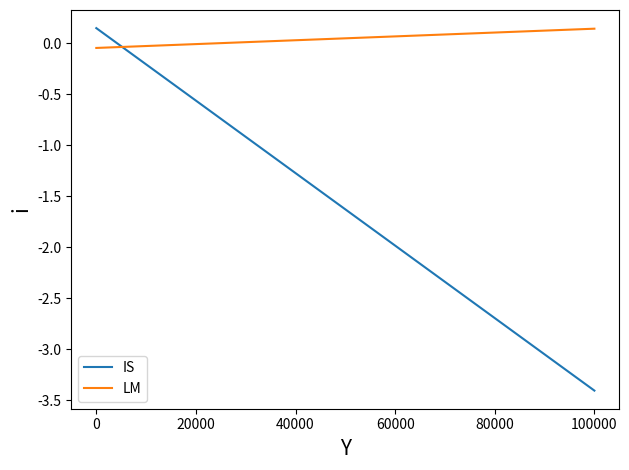
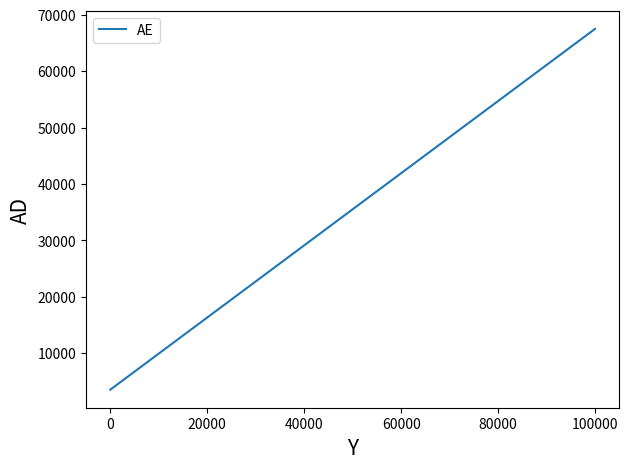

Write Python code to recreate these figures, in order.
import numpy as np
import matplotlib.pyplot as plt


class Parameters(object):
    def __init__(self):
         self.A=2700
         self.b=18000
         self.c=0.8
         self.t=0.2
         self.h=180000
         self.k=0.34
         self.Ms = 8000 
         self.P = 1

class Series(object):
    def __init__(self,n=100000):
        self.y = np.arange(100000)	
        self.M = np.arange(50000)


class Variable(object):
    def __init__(self,params:Parameters,
    	              series:Series,
    	              name:str):
        self.params=params
        self.series=series
        self.name=name

    def x_value(self):
    	return self.series.y

class IS(Variable):
    def __call__(self):
    	 value=  self.params.c*(1 - self.params.t)
    	 value= (self.params.A - self.series.y*value)/self.params.b        
    	 return value

class LM(Variable):
    def __call__(self):
        return (1/self.params.h)*(self.params.k* self.series.y - self.params.Ms/self.params.P)

class AD(Variable):
    def __call__(self):
       value=(self.series.y*(1- self.params.c*(1-self.params.t)+self.params.b/self.params.h*self.params.k) - self.params.A)
       value= self.params.b/self.params.h*self.params.Ms/value 
       return value	

class Y_EQ(Variable):
    def __init__(self,params:Parameters,
    	              series:Series):
        super().__init__(params=params,
    	                 series=series,
    	                 name="Y_EQ")
        self.is_curve=IS(params=params,
    	                 series=series,
    	                 name="IS")
        self.lm_curve=LM(params=params,
    	                 series=series,
    	                 name="LM")
    def __call__(self):
        diff=np.diff(np.sign(self.is_curve() - self.lm_curve()))
        return np.argwhere(diff).flatten()

class I_EQ(Variable):
    def __init__(self,params:Parameters,
    	              series:Series):
        super().__init__(params=params,
    	                 series=series,
    	                 name="I_EQ")
        self.y_eq=IS(params=params,
    	             series=series,
    	             name="I_EQ")

    def __call__(self):
        return (1/self.params.h)*(self.params.k* self.y_eq() - self.params.Ms/self.params.P)

class AE(Variable):
    def __init__(self,params:Parameters,
    	              series:Series):
        super().__init__(params=params,
    	                 series=series,
    	                 name="AE")
        self.i_eq=I_EQ(params=params,
    	               series=series)   

    def __call__(self):
       value=self.params.A
       value+=self.params.c*(1-self.params.t)*self.series.y
       value-= self.params.b*self.i_eq() 
       return value

# A + c*(1-t)*y - b*i_eq()

def MD():
    M = np.arange(0, 50000)
    return (1/h)*(k*y_eq() - M)


def show_curves(curves,x_label='Y',y_label='i'):
    fig, ax = plt.subplots()
    
    for curve_i in curves:
        plt.plot(curve_i.x_value(),
        	     curve_i(),
        	     label=curve_i.name)
    plt.xlabel(x_label,fontsize=15) 
    plt.ylabel(y_label,fontsize=15) 
    plt.legend()
    plt.tight_layout()
    plt.show()


params=Parameters()
series=Series()

is_curve=IS(params=params,
	        series=series,
	        name="IS")
lm_curve=LM(params=params,
	        series=series,
	        name="LM")

show_curves(curves=[is_curve,lm_curve],
	        x_label='Y',
	        y_label='i')

ad=AE(params=params,
	  series=series)
show_curves(curves=[ad],
	        x_label='Y',
	        y_label='AD')